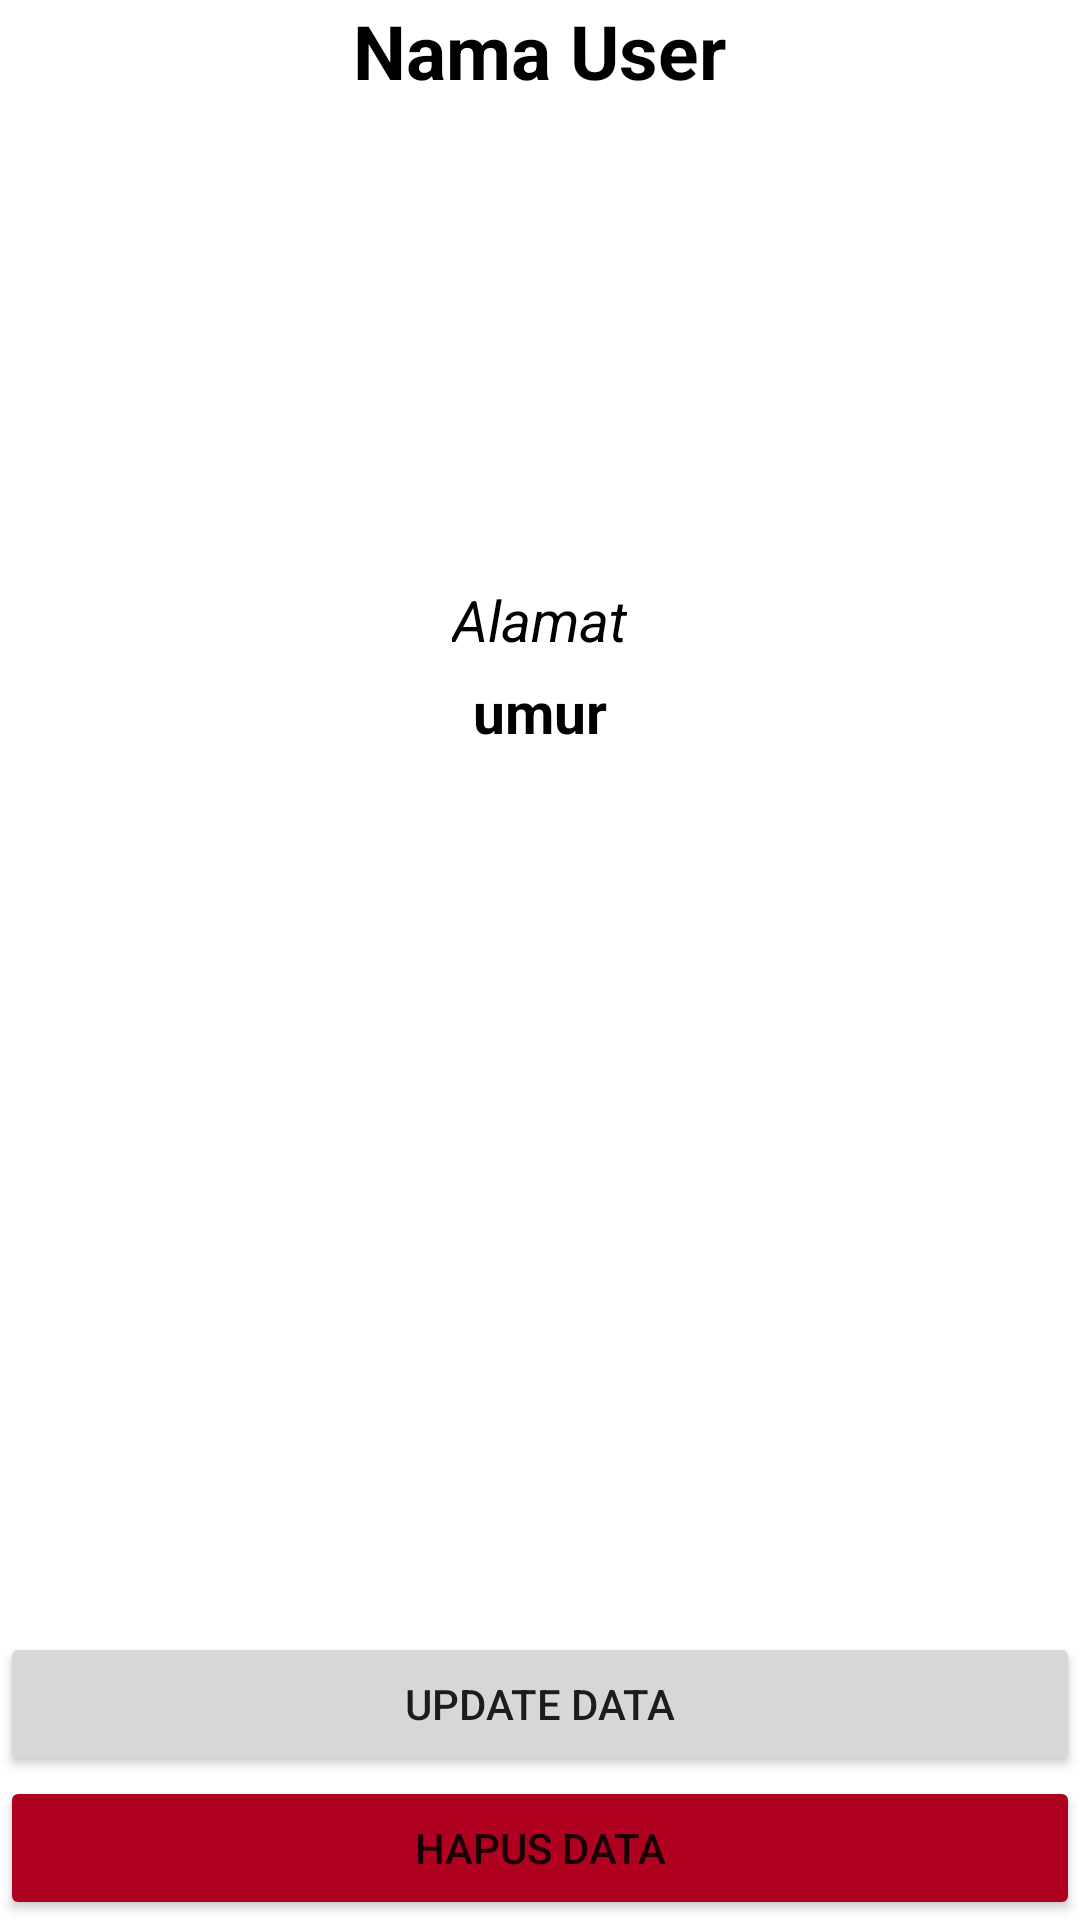

This screen was rendered from an Android layout file. Write that file and the resources it references.
<!-- AndroidManifest.xml: application theme Theme.TugasRecording -->
<!-- res/layout/activity_detail_user.xml -->
<?xml version="1.0" encoding="utf-8"?>
<RelativeLayout
    xmlns:android="http://schemas.android.com/apk/res/android"
    xmlns:app="http://schemas.android.com/apk/res-auto"
    xmlns:tools="http://schemas.android.com/tools"
    android:layout_width="match_parent"
    android:layout_height="match_parent"
    tools:context=".DetailUserActivity"
    android:orientation="vertical"
    android:layout_margin="10dp">

    <TextView
        android:id="@+id/detail_user"
        android:layout_width="wrap_content"
        android:layout_height="wrap_content"
        android:layout_centerHorizontal="true"
        android:layout_marginBottom="5dp"
        android:text="Nama User"
        android:textColor="@color/black"
        android:textSize="25dp"
        android:textStyle="bold" />

    <ImageView
        android:id="@+id/detail_img"
        android:layout_width="150dp"
        android:layout_height="150dp"
        android:layout_below="@+id/detail_user"
        android:layout_centerHorizontal="true"
        android:layout_marginBottom="5dp"
        android:src="@drawable/ic_launcher_background" />

    <TextView
        android:id="@+id/detail_alamat"
        android:layout_width="wrap_content"
        android:layout_height="wrap_content"
        android:layout_below="@+id/detail_img"
        android:layout_centerHorizontal="true"
        android:layout_marginBottom="5dp"
        android:text="Alamat"
        android:textColor="@color/black"
        android:textSize="19dp"
        android:textStyle="italic" />

    <TextView
        android:id="@+id/detail_umur"
        android:layout_width="wrap_content"
        android:layout_height="wrap_content"
        android:layout_below="@+id/detail_alamat"
        android:layout_centerHorizontal="true"
        android:layout_marginBottom="5dp"
        android:text="umur"
        android:textColor="@color/black"
        android:textSize="19dp"
        android:textStyle="bold" />

    <Button
        android:id="@+id/tombol_update"
        android:layout_width="match_parent"
        android:layout_height="wrap_content"
        android:layout_above="@+id/tombol_hapus"
        android:text="Update Data"/>

    <Button
        android:id="@+id/tombol_hapus"
        android:layout_width="match_parent"
        android:layout_height="wrap_content"
        android:layout_alignParentBottom="true"
        android:backgroundTint="@color/design_default_color_error"
        android:text="Hapus Data" />

</RelativeLayout>
<!-- resources referenced by this layout -->
<resources>
  <style name="Theme.TugasRecording" parent="Theme.MaterialComponents.DayNight.DarkActionBar">
          
          <item name="colorPrimary">@color/purple_500</item>
          <item name="colorPrimaryVariant">@color/purple_700</item>
          <item name="colorOnPrimary">@color/white</item>
          
          <item name="colorSecondary">@color/teal_200</item>
          <item name="colorSecondaryVariant">@color/teal_700</item>
          <item name="colorOnSecondary">@color/black</item>
          
          <item name="android:statusBarColor" tools:targetApi="l">?attr/colorPrimaryVariant</item>
          
      </style>
  <!-- not gathered from this repository: default colours our renderer supplied (Android Studio template values) -->
  <color name="purple_500">#FF6200EE</color>
  <color name="purple_700">#FF3700B3</color>
  <color name="teal_200">#FF03DAC5</color>
  <color name="teal_700">#FF018786</color>
  <color name="black">#FF000000</color>
  <color name="white">#FFFFFFFF</color>
</resources>
